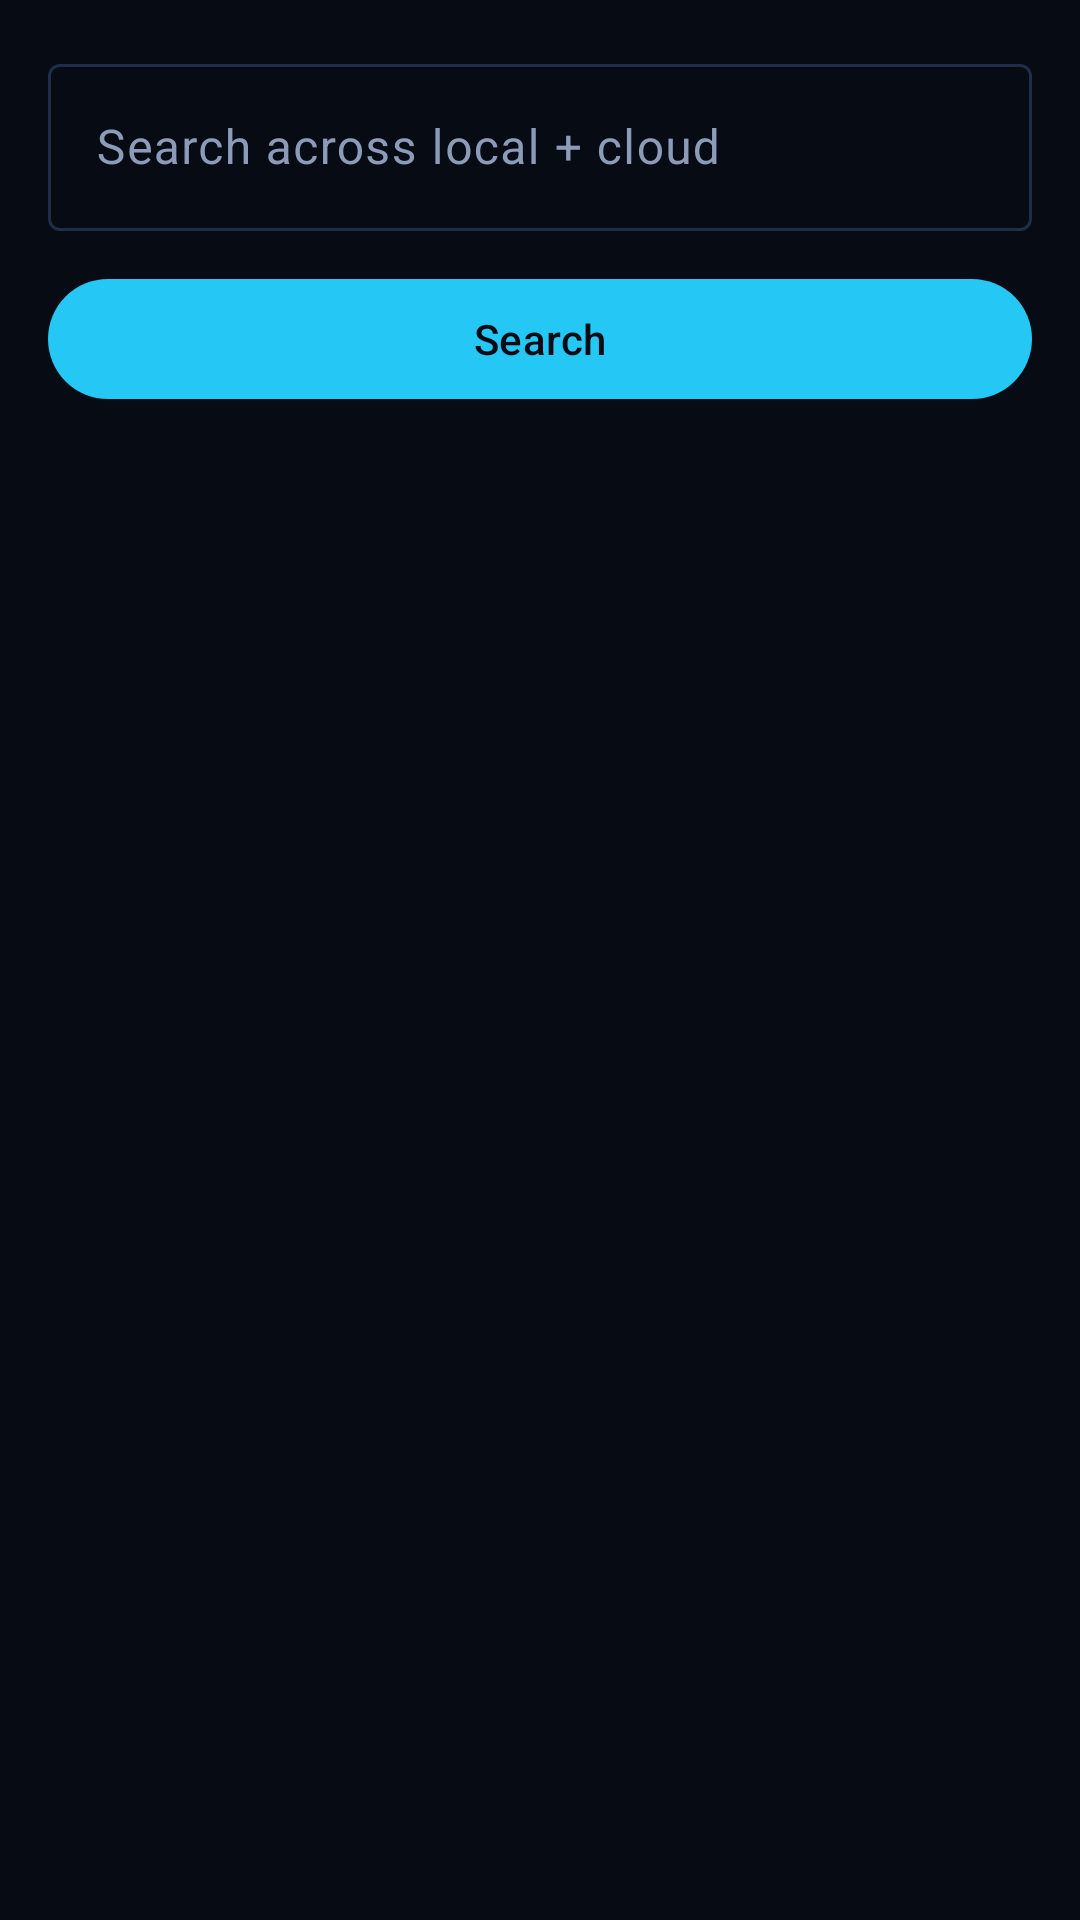

The Android layout XML behind this screen, and the referenced resources:
<!-- AndroidManifest.xml: application theme Theme.SvnSpace -->
<!-- res/layout/fragment_search.xml -->
<?xml version="1.0" encoding="utf-8"?>
<LinearLayout xmlns:android="http://schemas.android.com/apk/res/android"
    android:layout_width="match_parent"
    android:layout_height="match_parent"
    android:orientation="vertical"
    android:padding="16dp">

    <com.google.android.material.textfield.TextInputLayout
        android:layout_width="match_parent"
        android:layout_height="wrap_content"
        android:hint="Search across local + cloud">
        <com.google.android.material.textfield.TextInputEditText
            android:id="@+id/edit_query"
            android:layout_width="match_parent"
            android:layout_height="wrap_content"
            android:imeOptions="actionSearch"
            android:inputType="text" />
    </com.google.android.material.textfield.TextInputLayout>

    <com.google.android.material.button.MaterialButton
        android:id="@+id/btn_search"
        android:layout_width="match_parent"
        android:layout_height="wrap_content"
        android:layout_marginTop="12dp"
        android:text="Search" />

    <TextView
        android:id="@+id/txt_results"
        android:layout_width="match_parent"
        android:layout_height="0dp"
        android:layout_weight="1"
        android:layout_marginTop="16dp"
        android:textSize="14sp"
        android:textColor="?attr/colorOnSurface" />
</LinearLayout>
<!-- resources referenced by this layout -->
<resources>
  <style name="Theme.SvnSpace" parent="Theme.Material3.Dark.NoActionBar">
          <item name="colorPrimary">@color/svn_cyan</item>
          <item name="colorOnPrimary">@color/void_black</item>
          <item name="colorPrimaryContainer">@color/svn_card_elevated</item>
          <item name="colorOnPrimaryContainer">@color/svn_text</item>
          <item name="colorSecondary">@color/svn_purple</item>
          <item name="colorOnSecondary">@color/white</item>
          <item name="colorSurface">@color/svn_surface</item>
          <item name="colorOnSurface">@color/svn_text</item>
          <item name="colorSurfaceVariant">@color/svn_card</item>
          <item name="colorOnSurfaceVariant">@color/svn_text_secondary</item>
          <item name="colorOutline">@color/svn_stroke</item>
          <item name="android:colorBackground">@color/svn_bg</item>
          <item name="colorOnBackground">@color/svn_text</item>
          <item name="android:statusBarColor">@color/svn_bg</item>
          <item name="android:navigationBarColor">@color/svn_bg</item>
          <item name="android:windowBackground">@color/svn_bg</item>
          <item name="android:windowLightStatusBar">false</item>
      </style>
  <color name="svn_cyan">#25C8F5</color>
  <color name="void_black">#070B14</color>
  <color name="svn_card_elevated">#182440</color>
  <color name="svn_text">#E8EEF8</color>
  <color name="svn_purple">#7B5CFF</color>
  <color name="white">#FFFFFFFF</color>
  <color name="svn_surface">#0D1526</color>
  <color name="svn_card">#121C31</color>
  <color name="svn_text_secondary">#8B9BB8</color>
  <color name="svn_stroke">#1E2D4A</color>
  <color name="svn_bg">#070B14</color>
</resources>
